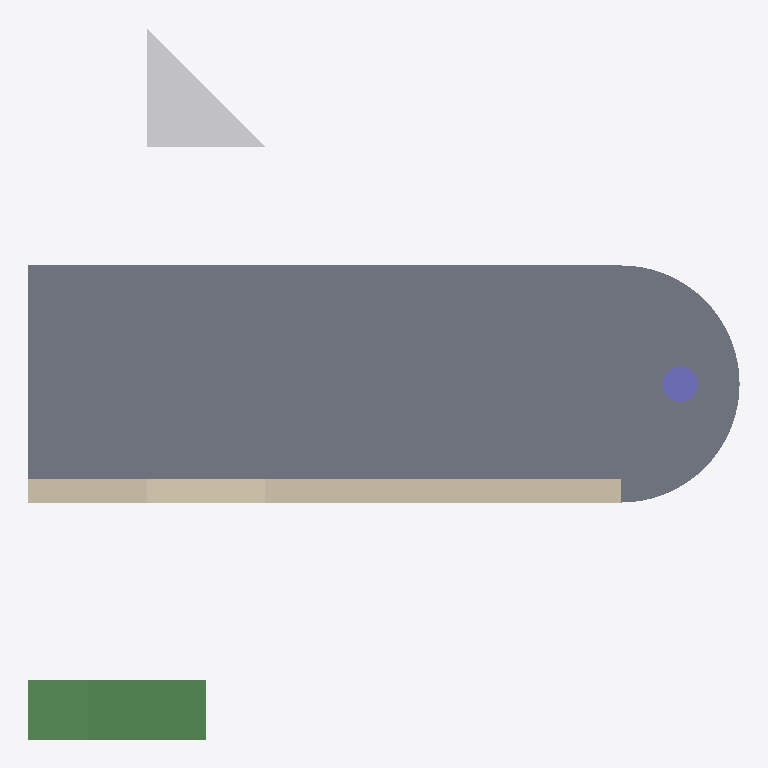
Plan cut of the same IFC building model at storey 'RDC' (level 0.00 m, cut at 1.40 m), seen from above with north up, elements coloured by IFC class: 1 slab (grey), 1 wall (beige), 1 beam (green), 1 other element (light grey), 1 column (violet). Cut surfaces are drawn darker.
Extent 6.0 m × 6.0 m × 3.2 m (x, y, z). Storeys (1): RDC at 0.00 m. Elements (5): 1 IfcBeam, 1 IfcBuildingElementProxy, 1 IfcColumn, 1 IfcSlab, 1 IfcWall.

HEADER;
FILE_DESCRIPTION(('ViewDefinition [ReferenceView]'),'2;1');
FILE_NAME('test_ifc4.ifc','2026-10-19T00:00:00',(''),(''),'','','');
FILE_SCHEMA(('IFC4'));
ENDSEC;
DATA;
#1=IFCPROJECT('0YvctVUKr0kugbFTf53O9L',$,'Projet test',$,$,$,$,(#20),#10);
#30=IFCSITE('1YvctVUKr0kugbFTf53O9L',$,'Site',$,$,#31,$,$,.ELEMENT.,$,$,$,$,$);
#40=IFCBUILDING('2YvctVUKr0kugbFTf53O9L',$,'Bâtiment',$,$,#41,$,$,.ELEMENT.,$,$,$);
#50=IFCBUILDINGSTOREY('3YvctVUKr0kugbFTf53O9L',$,'RDC',$,$,#51,$,$,.ELEMENT.,0.0);
#200=IFCSLAB('BYvctVUKr0kugbFTf53O9L',$,'Dalle',$,$,#101,#201,$,.FLOOR.);
#100=IFCWALL('8YvctVUKr0kugbFTf53O9L',$,'Mur',$,$,#101,#102,$,$);
#500=IFCBEAM('EYvctVUKr0kugbFTf53O9L',$,'Poutre coupée',$,$,#501,#502,$,$);
#400=IFCBUILDINGELEMENTPROXY('DYvctVUKr0kugbFTf53O9L',$,'Tétraèdre',$,$,#401,#402,$,$);
#300=IFCCOLUMN('CYvctVUKr0kugbFTf53O9L',$,'Poteau',$,$,#301,#302,$,$);
ENDSEC;
